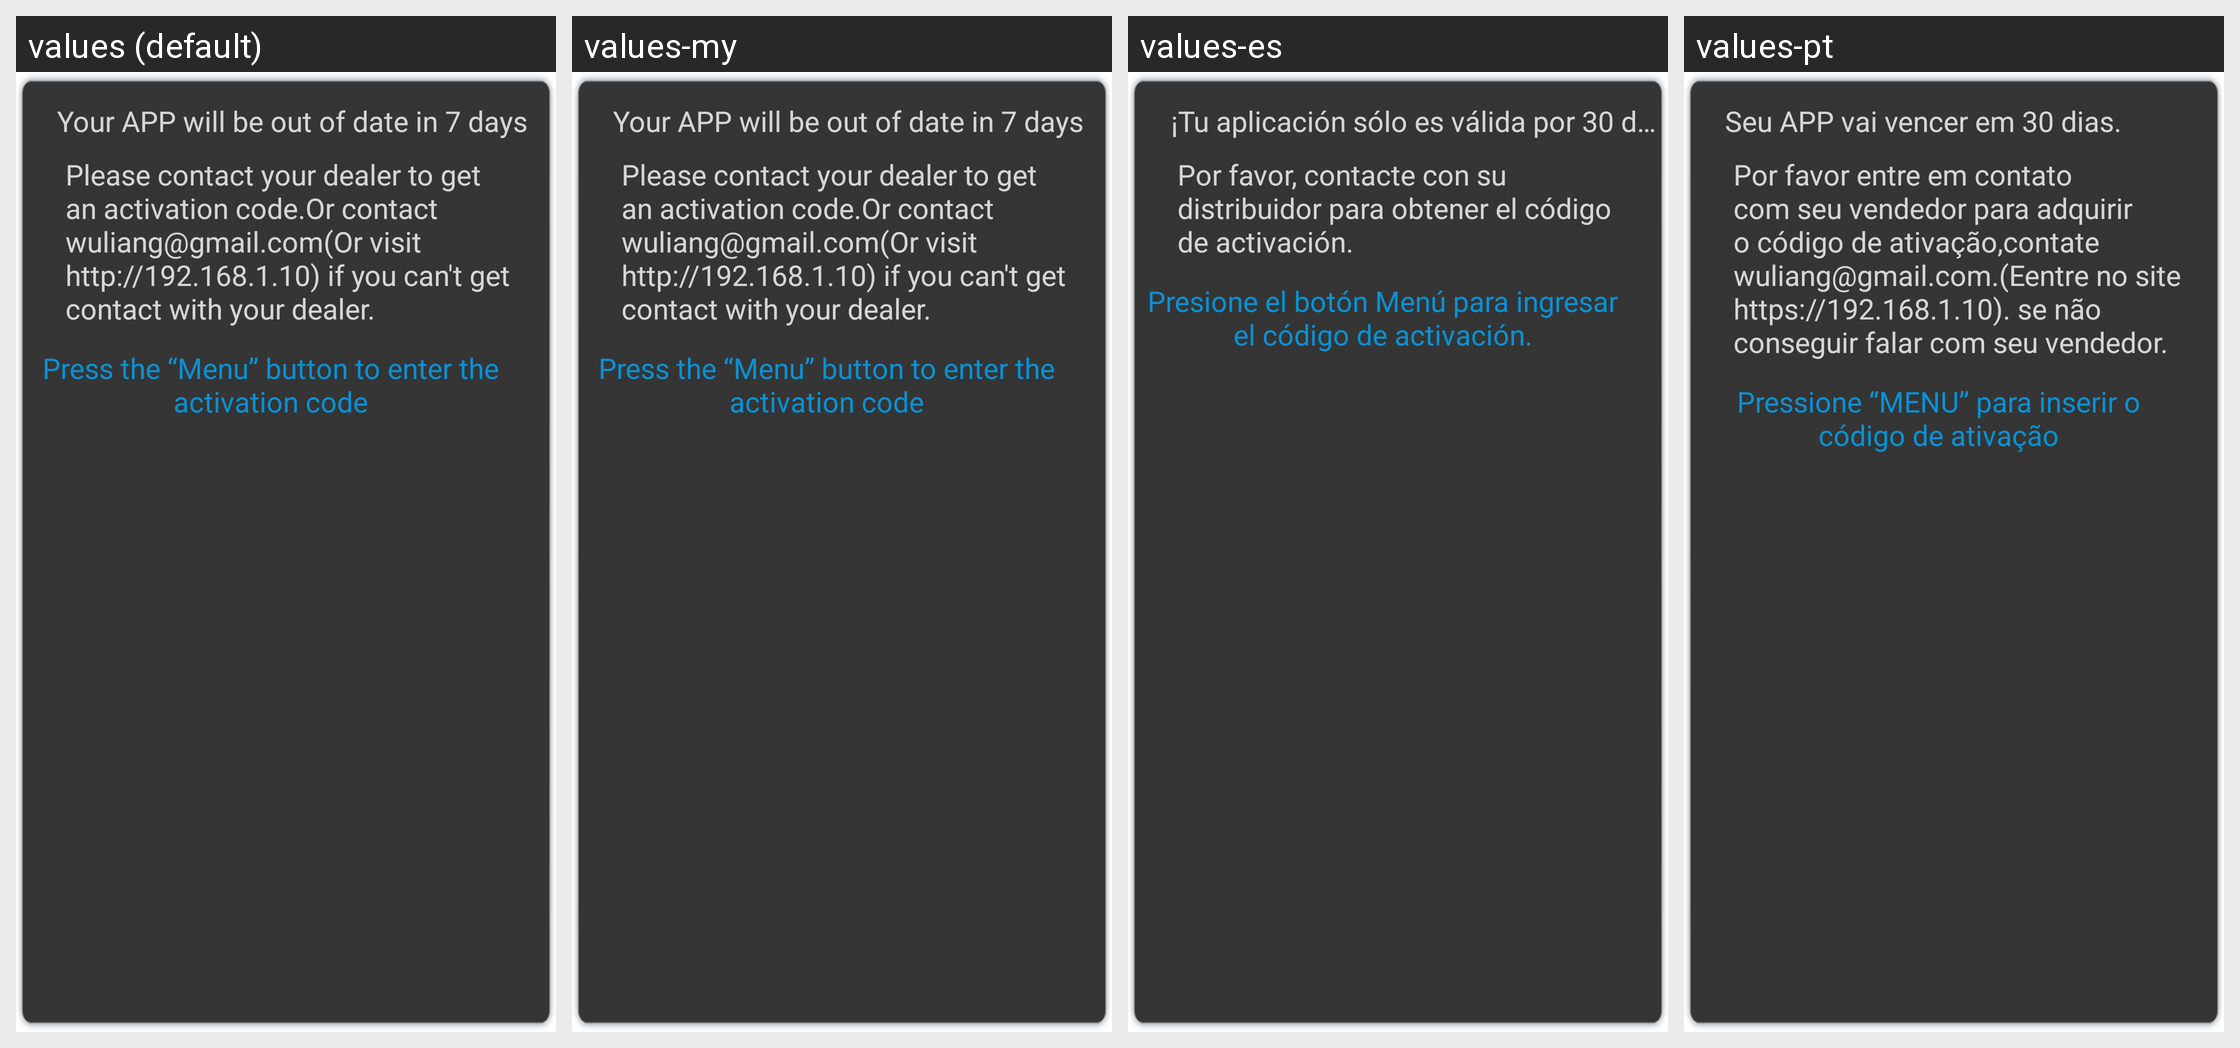

The Android screen above is rendered under several locales of the same app. Produce the string resources it draws, with the default and per-locale values.
Android screen res/layout/dialog_bottom_info.xml rendered under 4 locales, left to right: values (default), values-my, values-es, values-pt. Device: Nexus 5 (rendered at 1080×1920; each locale shown at half size, 540×960, under a caption strip naming it); theme AppTheme.
Other locales in the repository, not shown: values-as, values-kn, values-ml, values-mr, values-ne, values-nl, values-or, values-sl, values-te.
Strings drawn on this screen, with the default value and each locale's value (text and hints the layout hard-codes, and strings that could not be matched under every locale, appear in the picture but are not listed):

app_out_date_hint
  values: Your APP will be out of date in 7 days
  values-my: Your APP will be out of date in 7 days  [not translated; the default value is used]
  values-es: ¡Tu aplicación sólo es válida por 30 días!
  values-pt: Seu APP vai vencer em 30 dias.

get_active_code_hint
  values: Please contact your dealer to get an activation code.Or contact wuliang@gmail.com(Or visit http://192.168.1.10) if you can't get contact with your dealer.
  values-my: Please contact your dealer to get an activation code.Or contact wuliang@gmail.com(Or visit http://192.168.1.10) if you can't get contact with your dealer.  [not translated; the default value is used]
  values-es: Por favor, contacte con su distribuidor para obtener el código de activación.
  values-pt: Por favor entre em contato com seu vendedor para adquirir o código de ativação,contate wuliang@gmail.com.(Eentre no site https://192.168.1.10). se não conseguir falar com seu vendedor.

press_menu_new
  values: Press the “Menu” button to enter the activation code
  values-my: Press the “Menu” button to enter the activation code  [not translated; the default value is used]
  values-es: Presione el botón Menú para ingresar el código de activación.
  values-pt: Pressione “MENU” para inserir o código de ativação
